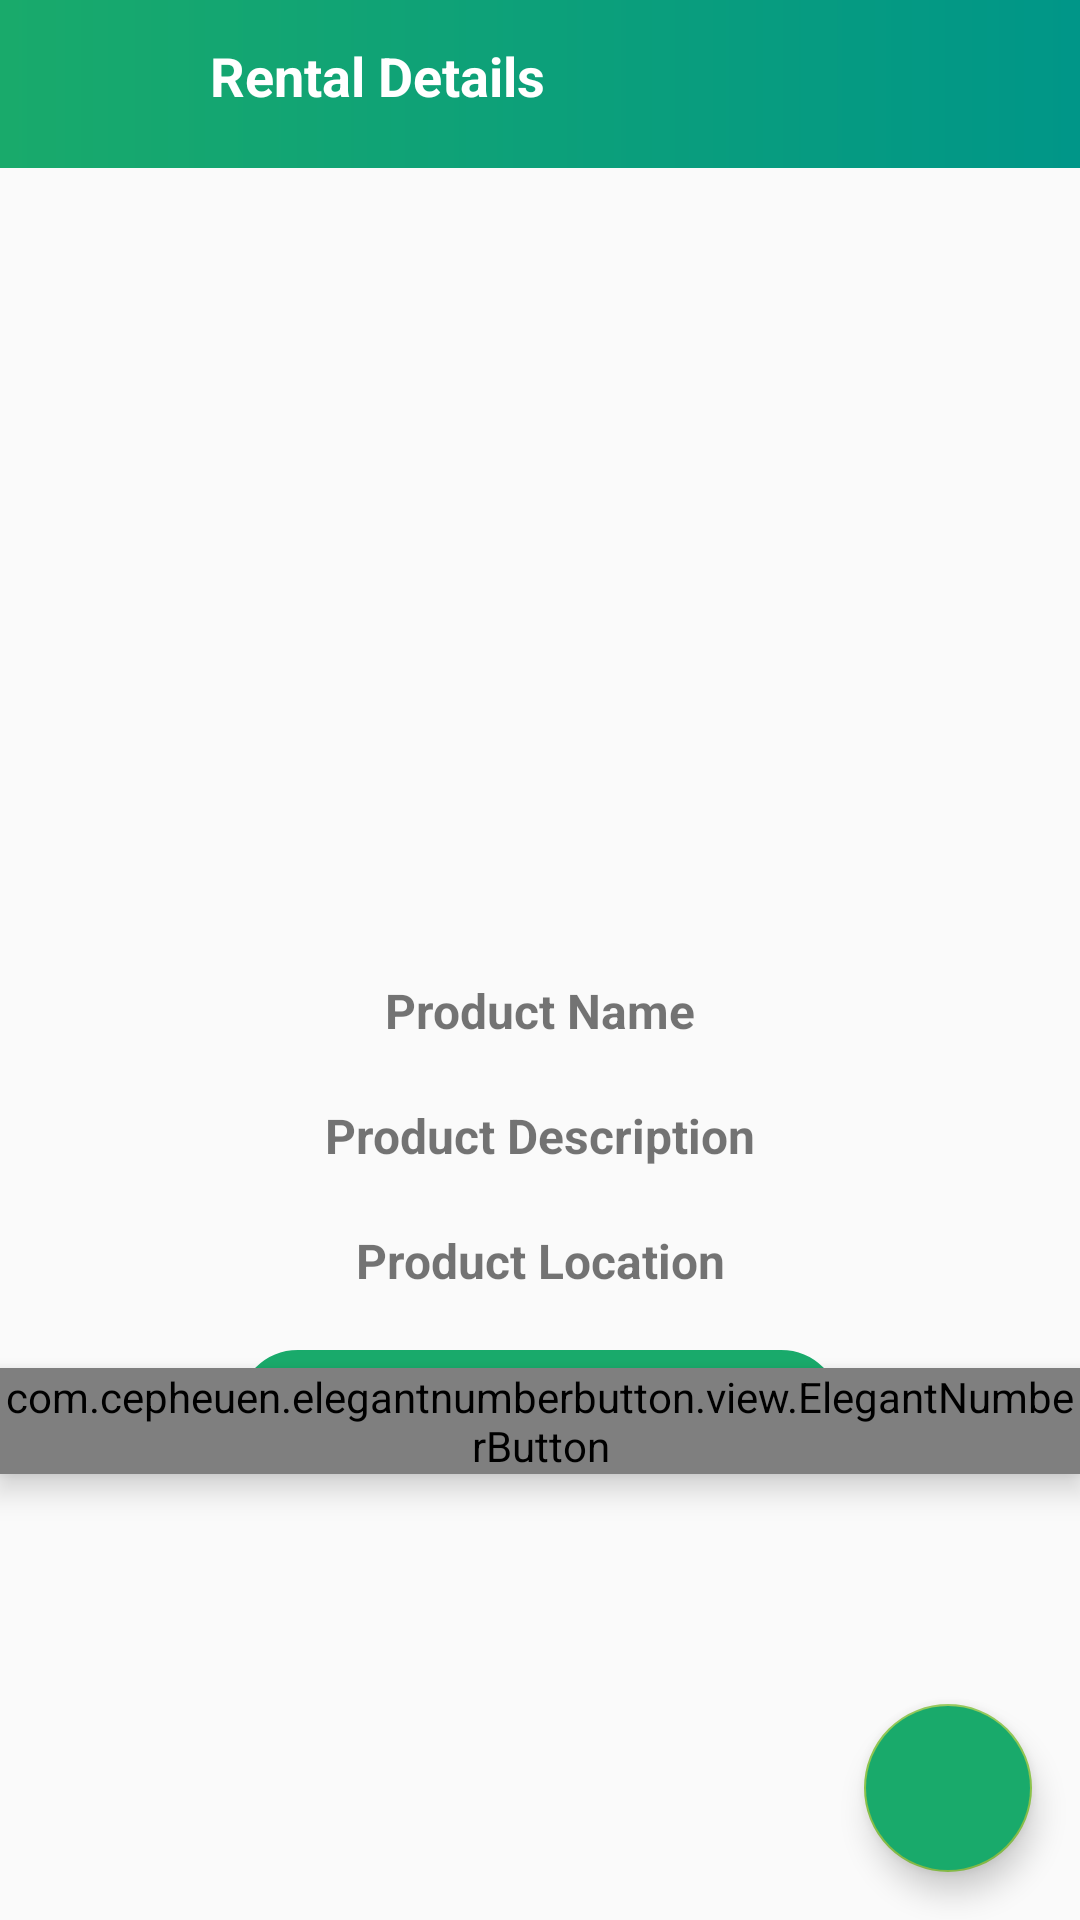

Write the Android layout XML for this screen, with the resource values it uses.
<!-- AndroidManifest.xml: application theme AppTheme -->
<!-- res/layout/activity_rental_details.xml -->
<?xml version="1.0" encoding="utf-8"?>
<RelativeLayout xmlns:android="http://schemas.android.com/apk/res/android"
    xmlns:app="http://schemas.android.com/apk/res-auto"
    xmlns:tools="http://schemas.android.com/tools"
    android:layout_width="match_parent"
    android:layout_height="match_parent"
    android:background="?android:windowBackground"
    tools:context=".User.RentalDetailsActivity">

    <FrameLayout
        android:id="@+id/fragment_container"
        android:layout_width="wrap_content"
        android:layout_height="wrap_content" />

    <RelativeLayout
        android:id="@+id/rellay1_productinfo"
        android:layout_width="match_parent"
        android:layout_height="?android:actionBarSize"
        android:layout_alignParentTop="true"
        android:background="@drawable/grad_background">

        <ImageView
            android:id="@+id/iv_productinfo_back"
            android:layout_width="wrap_content"
            android:layout_height="wrap_content"
            android:layout_alignParentStart="true"
            android:layout_centerVertical="true"
            android:layout_marginLeft="5dp"
            android:src="@drawable/ic_back" />

        <TextView
            android:layout_width="wrap_content"
            android:layout_height="50dp"
            android:layout_centerVertical="true"
            android:layout_marginStart="70dp"
            android:paddingTop="10dp"
            android:text="Rental Details"
            android:textColor="@color/white"
            android:textSize="18sp"
            android:textStyle="bold" />

    </RelativeLayout>

    <ImageView
        android:id="@+id/iv_productinfo_image"
        android:layout_width="match_parent"
        android:layout_height="260dp"
        android:layout_below="@id/rellay1_productinfo"
        android:scaleType="centerCrop" />

    <TextView
        android:id="@+id/tv_productinfo_name"
        android:layout_width="match_parent"
        android:layout_height="wrap_content"
        android:layout_below="@id/iv_productinfo_image"
        android:layout_marginTop="10dp"
        android:gravity="center"
        android:text="Product Name"
        android:textSize="16sp"
        android:textStyle="bold" />

    <TextView
        android:id="@+id/tv_productinfo_description"
        android:layout_width="match_parent"
        android:layout_height="wrap_content"
        android:layout_below="@id/tv_productinfo_name"
        android:layout_marginTop="20dp"
        android:gravity="center"
        android:text="Product Description"
        android:textSize="16sp"
        android:textStyle="bold" />

    <TextView
        android:id="@+id/tv_productinfo_location"
        android:layout_width="match_parent"
        android:layout_height="wrap_content"
        android:layout_below="@id/tv_productinfo_description"
        android:layout_marginTop="20dp"
        android:gravity="center"
        android:text="Product Location"
        android:textSize="16sp"
        android:textStyle="bold" />

    <com.cepheuen.elegantnumberbutton.view.ElegantNumberButton
        android:id="@+id/btn_productinfo_quantity"
        android:layout_width="wrap_content"
        android:layout_height="wrap_content"
        android:layout_below="@id/tv_productinfo_location"
        android:layout_centerHorizontal="true"
        android:layout_marginTop="25dp"
        android:elevation="6dp"
        app:backGroundColor="@color/gradStart"
        app:finalNumber="3"
        app:initialNumber="1"
        app:textSize="10sp">

    </com.cepheuen.elegantnumberbutton.view.ElegantNumberButton>

    <Button
        android:id="@+id/btn_productinfo_addtocart"
        android:layout_width="wrap_content"
        android:layout_height="40dp"
        android:layout_alignParentBottom="true"
        android:layout_centerHorizontal="true"
        android:layout_marginTop="50dp"
        android:layout_marginBottom="150dp"
        android:background="@drawable/btn_background"
        android:backgroundTint="@color/gradStart"
        android:fontFamily="sans-serif-light"
        android:paddingLeft="50dp"
        android:paddingRight="50dp"
        android:text="Add To Cart"
        android:textColor="@color/white"
        android:textSize="16sp"
        android:textStyle="bold" />

    <com.google.android.material.floatingactionbutton.FloatingActionButton
        android:id="@+id/fab_productinfo"
        android:layout_width="wrap_content"
        android:layout_height="match_parent"
        android:layout_alignParentRight="true"
        android:layout_alignParentBottom="true"
        android:layout_margin="16dp"
        android:backgroundTint="@color/gradStart"
        android:elevation="6dp"
        android:src="@drawable/ic_fab_cart"
        app:fabSize="normal" />

</RelativeLayout>
<!-- resources referenced by this layout -->
<resources>
  <color name="gradStart">#19AA6B</color>
  <color name="white">#FFFFFF</color>
  <!-- drawable btn_background (drawable) -->
  <shape xmlns:android="http://schemas.android.com/apk/res/android"
      android:shape="rectangle">
  
      <corners
          android:bottomLeftRadius="20dp"
          android:bottomRightRadius="20dp"
          android:topLeftRadius="20dp"
          android:topRightRadius="20dp" />
  
      <stroke
          android:color="@color/white"
          android:width="1dp" />
  
  </shape>
  <!-- drawable grad_background (drawable) -->
  <shape xmlns:android="http://schemas.android.com/apk/res/android"
      android:shape="rectangle">
  
      <gradient
          android:startColor="@color/gradStart"
          android:angle="0"
          android:type="linear"
          android:endColor="@color/gradStop" />
  </shape>
  <style name="AppTheme" parent="Theme.AppCompat.Light.NoActionBar">
          <item name="colorPrimary">@color/gradStart</item>
          <item name="colorPrimaryDark">@android:color/black</item>
          <item name="colorAccent">@color/colorAccent</item>
      </style>
  <color name="gradStop">#009688</color>
  <color name="colorAccent">#8BC34A</color>
</resources>
